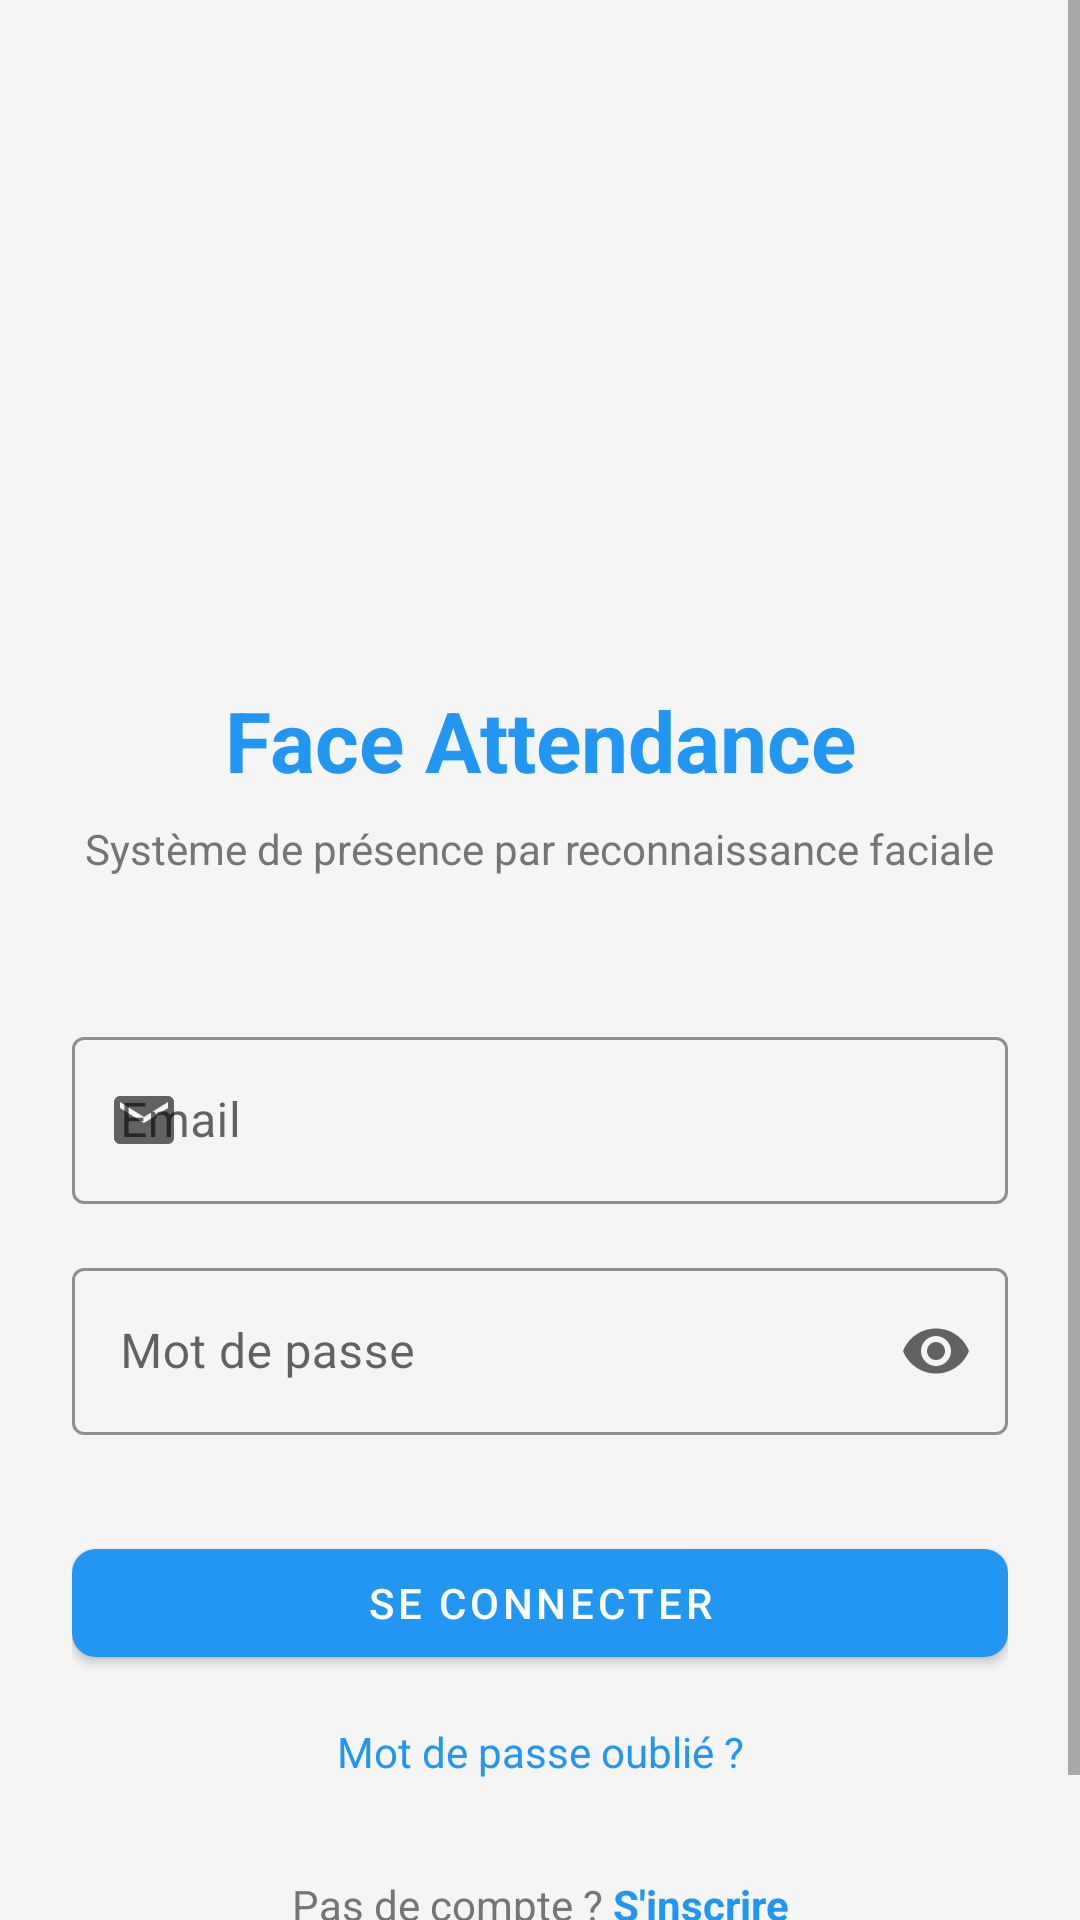

Produce the Android XML layout that renders to this screen, including the resource entries it uses.
<!-- AndroidManifest.xml: activity theme Theme.FaceAttendanceSystem.NoActionBar -->
<!-- res/layout/activity_login.xml -->
<?xml version="1.0" encoding="utf-8"?>
<ScrollView xmlns:android="http://schemas.android.com/apk/res/android"
    xmlns:app="http://schemas.android.com/apk/res-auto"
    android:layout_width="match_parent"
    android:layout_height="match_parent"
    android:fillViewport="true"
    android:background="@color/background_color">

    <androidx.constraintlayout.widget.ConstraintLayout
        android:layout_width="match_parent"
        android:layout_height="wrap_content"
        android:padding="24dp">

        
        <ImageView
            android:id="@+id/iv_logo"
            android:layout_width="120dp"
            android:layout_height="120dp"
            android:layout_marginTop="60dp"
            android:src="@mipmap/ic_launcher"
            app:layout_constraintEnd_toEndOf="parent"
            app:layout_constraintStart_toStartOf="parent"
            app:layout_constraintTop_toTopOf="parent" />

        
        <TextView
            android:id="@+id/tv_title"
            android:layout_width="wrap_content"
            android:layout_height="wrap_content"
            android:layout_marginTop="24dp"
            android:text="Face Attendance"
            android:textColor="@color/primary_color"
            android:textSize="28sp"
            android:textStyle="bold"
            app:layout_constraintEnd_toEndOf="parent"
            app:layout_constraintStart_toStartOf="parent"
            app:layout_constraintTop_toBottomOf="@id/iv_logo" />

        <TextView
            android:id="@+id/tv_subtitle"
            android:layout_width="wrap_content"
            android:layout_height="wrap_content"
            android:layout_marginTop="8dp"
            android:text="Système de présence par reconnaissance faciale"
            android:textColor="@color/text_secondary"
            android:textSize="14sp"
            app:layout_constraintEnd_toEndOf="parent"
            app:layout_constraintStart_toStartOf="parent"
            app:layout_constraintTop_toBottomOf="@id/tv_title" />

        
        <com.google.android.material.textfield.TextInputLayout
            android:id="@+id/til_email"
            style="@style/EditTextStyle"
            android:layout_width="match_parent"
            android:layout_height="wrap_content"
            android:layout_marginTop="48dp"
            android:hint="Email"
            app:startIconDrawable="@drawable/ic_email"
            app:layout_constraintTop_toBottomOf="@id/tv_subtitle">

            <com.google.android.material.textfield.TextInputEditText
                android:id="@+id/et_email"
                android:layout_width="match_parent"
                android:layout_height="wrap_content"
                android:inputType="textEmailAddress" />

        </com.google.android.material.textfield.TextInputLayout>

        <com.google.android.material.textfield.TextInputLayout
            android:id="@+id/til_password"
            style="@style/EditTextStyle"
            android:layout_width="match_parent"
            android:layout_height="wrap_content"
            android:layout_marginTop="16dp"
            android:hint="Mot de passe"
            app:endIconMode="password_toggle"
            app:startIconDrawable="@drawable/ic_lock"
            app:layout_constraintTop_toBottomOf="@id/til_email">

            <com.google.android.material.textfield.TextInputEditText
                android:id="@+id/et_password"
                android:layout_width="match_parent"
                android:layout_height="wrap_content"
                android:inputType="textPassword" />

        </com.google.android.material.textfield.TextInputLayout>

        
        <Button
            android:id="@+id/btn_login"
            style="@style/ButtonPrimary"
            android:layout_width="match_parent"
            android:layout_height="wrap_content"
            android:layout_marginTop="32dp"
            android:text="Se connecter"
            app:layout_constraintTop_toBottomOf="@id/til_password" />

        
        <ProgressBar
            android:id="@+id/progress_bar"
            android:layout_width="wrap_content"
            android:layout_height="wrap_content"
            android:visibility="gone"
            app:layout_constraintBottom_toBottomOf="@id/btn_login"
            app:layout_constraintEnd_toEndOf="@id/btn_login"
            app:layout_constraintStart_toStartOf="@id/btn_login"
            app:layout_constraintTop_toTopOf="@id/btn_login" />

        
        <TextView
            android:id="@+id/tv_forgot_password"
            android:layout_width="wrap_content"
            android:layout_height="wrap_content"
            android:layout_marginTop="16dp"
            android:text="Mot de passe oublié ?"
            android:textColor="@color/primary_color"
            android:textSize="14sp"
            app:layout_constraintEnd_toEndOf="parent"
            app:layout_constraintStart_toStartOf="parent"
            app:layout_constraintTop_toBottomOf="@id/btn_login" />

        
        <LinearLayout
            android:layout_width="wrap_content"
            android:layout_height="wrap_content"
            android:layout_marginTop="32dp"
            android:layout_marginBottom="24dp"
            android:orientation="horizontal"
            app:layout_constraintBottom_toBottomOf="parent"
            app:layout_constraintEnd_toEndOf="parent"
            app:layout_constraintStart_toStartOf="parent"
            app:layout_constraintTop_toBottomOf="@id/tv_forgot_password">

            <TextView
                android:layout_width="wrap_content"
                android:layout_height="wrap_content"
                android:text="Pas de compte ? "
                android:textColor="@color/text_secondary"
                android:textSize="14sp" />

            <TextView
                android:id="@+id/tv_register"
                android:layout_width="wrap_content"
                android:layout_height="wrap_content"
                android:text="S'inscrire"
                android:textColor="@color/primary_color"
                android:textSize="14sp"
                android:textStyle="bold" />

        </LinearLayout>

    </androidx.constraintlayout.widget.ConstraintLayout>

</ScrollView>
<!-- resources referenced by this layout -->
<resources>
  <color name="background_color">#F5F5F5</color>
  <color name="primary_color">#2196F3</color>
  <color name="text_secondary">#757575</color>
  <!-- drawable ic_email (drawable) -->
  <vector xmlns:android="http://schemas.android.com/apk/res/android"
      android:width="24dp"
      android:height="24dp"
      android:viewportWidth="24"
      android:viewportHeight="24">
      <path
          android:fillColor="@color/primary_color"
          android:pathData="M20,4H4c-1.1,0 -1.99,0.9 -1.99,2L2,18c0,1.1 0.9,2 2,2h16c1.1,0 2,-0.9 2,-2V6c0,-1.1 -0.9,-2 -2,-2zM20,8l-8,5 -8,-5V6l8,5 8,-5v2z"/>
  </vector>
  <style name="ButtonPrimary" parent="Widget.MaterialComponents.Button">
          <item name="backgroundTint">@color/primary_color</item>
          <item name="android:textColor">@color/white</item>
          <item name="cornerRadius">8dp</item>
          <item name="android:layout_height">48dp</item>
      </style>
  <style name="EditTextStyle" parent="Widget.MaterialComponents.TextInputLayout.OutlinedBox">
          <item name="boxStrokeColor">@color/primary_color</item>
          <item name="hintTextColor">@color/text_secondary</item>
      </style>
  <style name="Theme.FaceAttendanceSystem.NoActionBar">
          <item name="windowActionBar">false</item>
          <item name="windowNoTitle">true</item>
      </style>
  <color name="white">#FFFFFF</color>
</resources>
